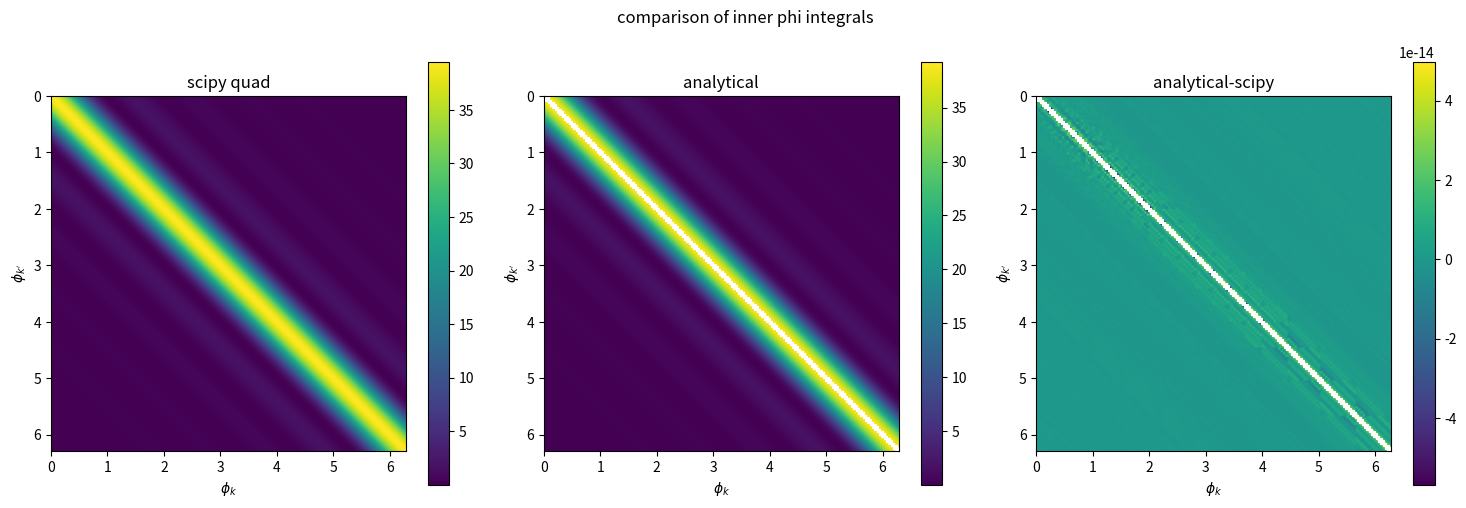

Write the Python code that produced this figure. (Note: this script raises an exception after producing the figure.)
import numpy as np
from matplotlib import pyplot as plt
from scipy.special import j1 # first-order Bessel function of the first kind
from scipy.integrate import quad,dblquad
import time

pi=np.pi
twopi=2.*pi

# NUMERICALLY INTEGRATING TO OBTAIN A SPHERICALLY HARMONICALLY BINNED WINDOW FUNCTION
# THIS USES AN AIRY BEAM WITH GAUSSIAN CHROMATICITY ... WORK THROUGH THE BUGS WITH THIS, BUT GENERALIZE LATER
def r_arg_real(r,rk,rkp,sig,r0):
    arg=np.exp(-1j*(rk-rkp)*r-(((r-r0)**2)/(2*sig**2)))*r**2
    return arg.real
def r_arg_imag(r,rk,rkp,sig,r0):
    arg=np.exp(-1j*(rk-rkp)*r-(((r-r0)**2)/(2*sig**2)))*r**2
    return arg.imag
new_max_n_subdiv=200
def inner_r_integral_real(rk,rkp,sig,r0):
    integral,_=quad(r_arg_real,0,np.infty,args=(rk,rkp,sig,r0,),limit=new_max_n_subdiv)
    return integral
def inner_r_integral_imag(rk,rkp,sig,r0):
    integral,_=quad(r_arg_imag,0,np.infty,args=(rk,rkp,sig,r0,),limit=new_max_n_subdiv)
    return integral

def theta_arg_real(theta,thetak,thetakp):
    arg=np.exp(-1j*(thetak-thetakp)*theta)*(j1(theta)/theta)**2*np.sin(theta)
    return arg.real
def theta_arg_imag(theta,thetak,thetakp):
    arg=np.exp(-1j*(thetak-thetakp)*theta)*(j1(theta)/theta)**2*np.sin(theta)
    return arg.imag
def inner_theta_integral_real(thetak,thetakp):
    integral,_=quad(theta_arg_real,0,pi,args=(thetak,thetakp,))
    return integral
def inner_theta_integral_imag(thetak,thetakp):
    integral,_=quad(theta_arg_imag,0,pi,args=(thetak,thetakp,))
    return integral
def theta_k_and_kp_arg(thetak,thetakp):
    inner_theta_integral=inner_theta_integral_real(thetak,thetakp)**2+inner_theta_integral_imag(thetak,thetakp)**2
    return inner_theta_integral*np.sin(thetak)*np.sin(thetakp)
theta_like_global,_=dblquad(theta_k_and_kp_arg,0,pi,0,pi)
print('theta_like_global=',theta_like_global)

def phi_arg_real(phi,phik,phikp):
    arg=np.exp(-1j*(phik-phikp)*phi)
    return arg.real
def phi_arg_imag(phi,phik,phikp):
    arg=np.exp(-1j*(phik-phikp)*phi)
    return arg.imag
def inner_phi_integral_real(phik,phikp):
    integral,_=quad(phi_arg_real,0,twopi,args=(phik,phikp,))
    return integral
def inner_phi_integral_imag(phik,phikp):
    integral,_=quad(phi_arg_imag,0,twopi,args=(phik,phikp,))
    return integral
def phi_k_and_kp_arg(phik,phikp):
    return inner_phi_integral_real(phik,phikp)**2+inner_phi_integral_imag(phik,phikp)**2
phi_like_global,_=dblquad(phi_k_and_kp_arg,0,twopi,0,twopi)
print('phi_like_global=',phi_like_global)

check_inner_phi_integral=True
if check_inner_phi_integral:
    npts=151
    phik_vec=np.linspace(0,2*np.pi,npts)
    scipy_quad_inner_phi_integral=np.zeros((npts,npts))
    for i,phik in enumerate(phik_vec):
        for j,phikp in enumerate(phik_vec):
            scipy_quad_inner_phi_integral[i,j]=inner_phi_integral_real(phik,phikp)**2+inner_phi_integral_imag(phik,phikp)**2

    phik,phikp=np.meshgrid(phik_vec,phik_vec)
    analytical_inner_phi_integral=2.*(1.-np.cos(2*np.pi*(phik-phikp)))/(phik-phikp)**2
    fig,axs=plt.subplots(1,3,figsize=(15,5))
    im=axs[0].imshow(scipy_quad_inner_phi_integral,extent=[0.,2.*np.pi,2.*np.pi,0.]) # [L,R,B,T]
    plt.colorbar(im, ax=axs[0])
    axs[0].set_xlabel('$\phi_k$')
    axs[0].set_ylabel("$\phi_{k'}$")
    axs[0].set_title('scipy quad')
    im=axs[1].imshow(analytical_inner_phi_integral,extent=[0.,2.*np.pi,2.*np.pi,0.])
    plt.colorbar(im, ax=axs[1])
    axs[1].set_xlabel('$\phi_k$')
    axs[1].set_ylabel("$\phi_{k'}$")
    axs[1].set_title('analytical')
    im=axs[2].imshow(analytical_inner_phi_integral-scipy_quad_inner_phi_integral,extent=[0.,2.*np.pi,2.*np.pi,0.])
    plt.colorbar(im, ax=axs[2])
    axs[2].set_xlabel('$\phi_k$')
    axs[2].set_ylabel("$\phi_{k'}$")
    axs[2].set_title('analytical-scipy')
    plt.suptitle('comparison of inner phi integrals')
    plt.tight_layout()
    plt.savefig('analytical_scipy_quad_comparison.png',dpi=500)
    plt.show()

def W_binned_airy_beam_entry(rk,rkp,sig,r0,theta_like=theta_like_global,phi_like=phi_like_global): # ONE ENTRY in the kind of W_binned square array that is useful to build
    r_like=inner_r_integral_real(rk,rkp,sig,r0)**2+inner_r_integral_imag(rk,rkp,sig,r0)**2
    deltak=rk-rkp
    longterm=(sig**4-2*deltak**2*sig**6+2*r0*sig**2+deltak**4*sig**8+r0**4+2*deltak**2*sig**4*r0**2)
    print('longterm=',longterm)
    expterm=twopi*sig**2*np.exp(-deltak**2*sig**2)
    print('expterm=',expterm)
    r_like_hand=expterm*longterm
    print('r_like=',r_like)
    print('r_like_hand',r_like_hand)
    return 4*pi**2*r_like_hand*theta_like*phi_like
    # return 4*pi**2*r_like*theta_like*phi_like 

def W_binned_airy_beam(rk_vector,sig,r0,save=True,timeout=600,verbose=False): # accumulate the kind of term we're interested in into a square grid
    earlyexit=False # so far
    t0=time.time()
    npts=len(rk_vector)
    arr=np.zeros((npts,npts))
    element_times=np.zeros(npts**2)
    for i in range(npts):
        for j in range(i,npts):
            t1=time.time()
            arr[i,j]=W_binned_airy_beam_entry(rk_vector[i],rk_vector[j],sig,r0)
            arr[j,i]=arr[i,j] # probably a negligible difference to leave it this way vs. adding an if stmt to manually catch the off-diagonal terms
            t2=time.time()
            element_times[i*npts+j]=t2-t1
            if verbose:
                print('[{:3},{:3}]'.format(i,j)) # other info I had been including when my code was so poorly optimized the eval took significantly longer: entries of W_binned_airy_beam in',t2-t1,'s')
            if((t2-t0)>timeout):
                earlyexit=True
                break
        if ((t2-t0)>timeout):
            earlyexit=True
            break
    if (save):
        np.save('W_binned_airy_beam_array_'+str(time.time())+'.txt',arr)
    t3=time.time()
    if verbose:
        if earlyexit:
            print('due to time constraints, upper triangular entries with row-major indices beyond',i-1,',',j-1,' (and their lower triangular symmetric pairs) were not populated')
        print('evaluation took',t3-t0,'s')
        nonzero_element_times=element_times[np.nonzero(element_times)]
        print('eval time per element:',np.mean(nonzero_element_times),'+/-',np.std(nonzero_element_times)) # x2 since half the array doesn't get populated ... easier than using nan-aware quantities
    return arr

npts=25
rkmax=100.
rk_test=np.linspace(0,rkmax,npts)
sig_test=rkmax/2
r0_test=25
W_binned_airy_beam_array_test=W_binned_airy_beam(rk_test,sig_test,r0_test,timeout=20,verbose=True)

plt.figure()
plt.imshow(W_binned_airy_beam_array_test,extent=[rk_test[0],rk_test[-1],rk_test[-1],rk_test[0]]) # L,R,B,T
plt.colorbar()
plt.xlabel('scalar k; arbitrary units w/ dimensions of 1/L')
plt.ylabel('scalar k-prime; arbitrary units w/ dimensions of 1/L')
plt.title('Visualization check: spherical harmonic binning of an Airy beam')
plt.tight_layout()
plt.show()